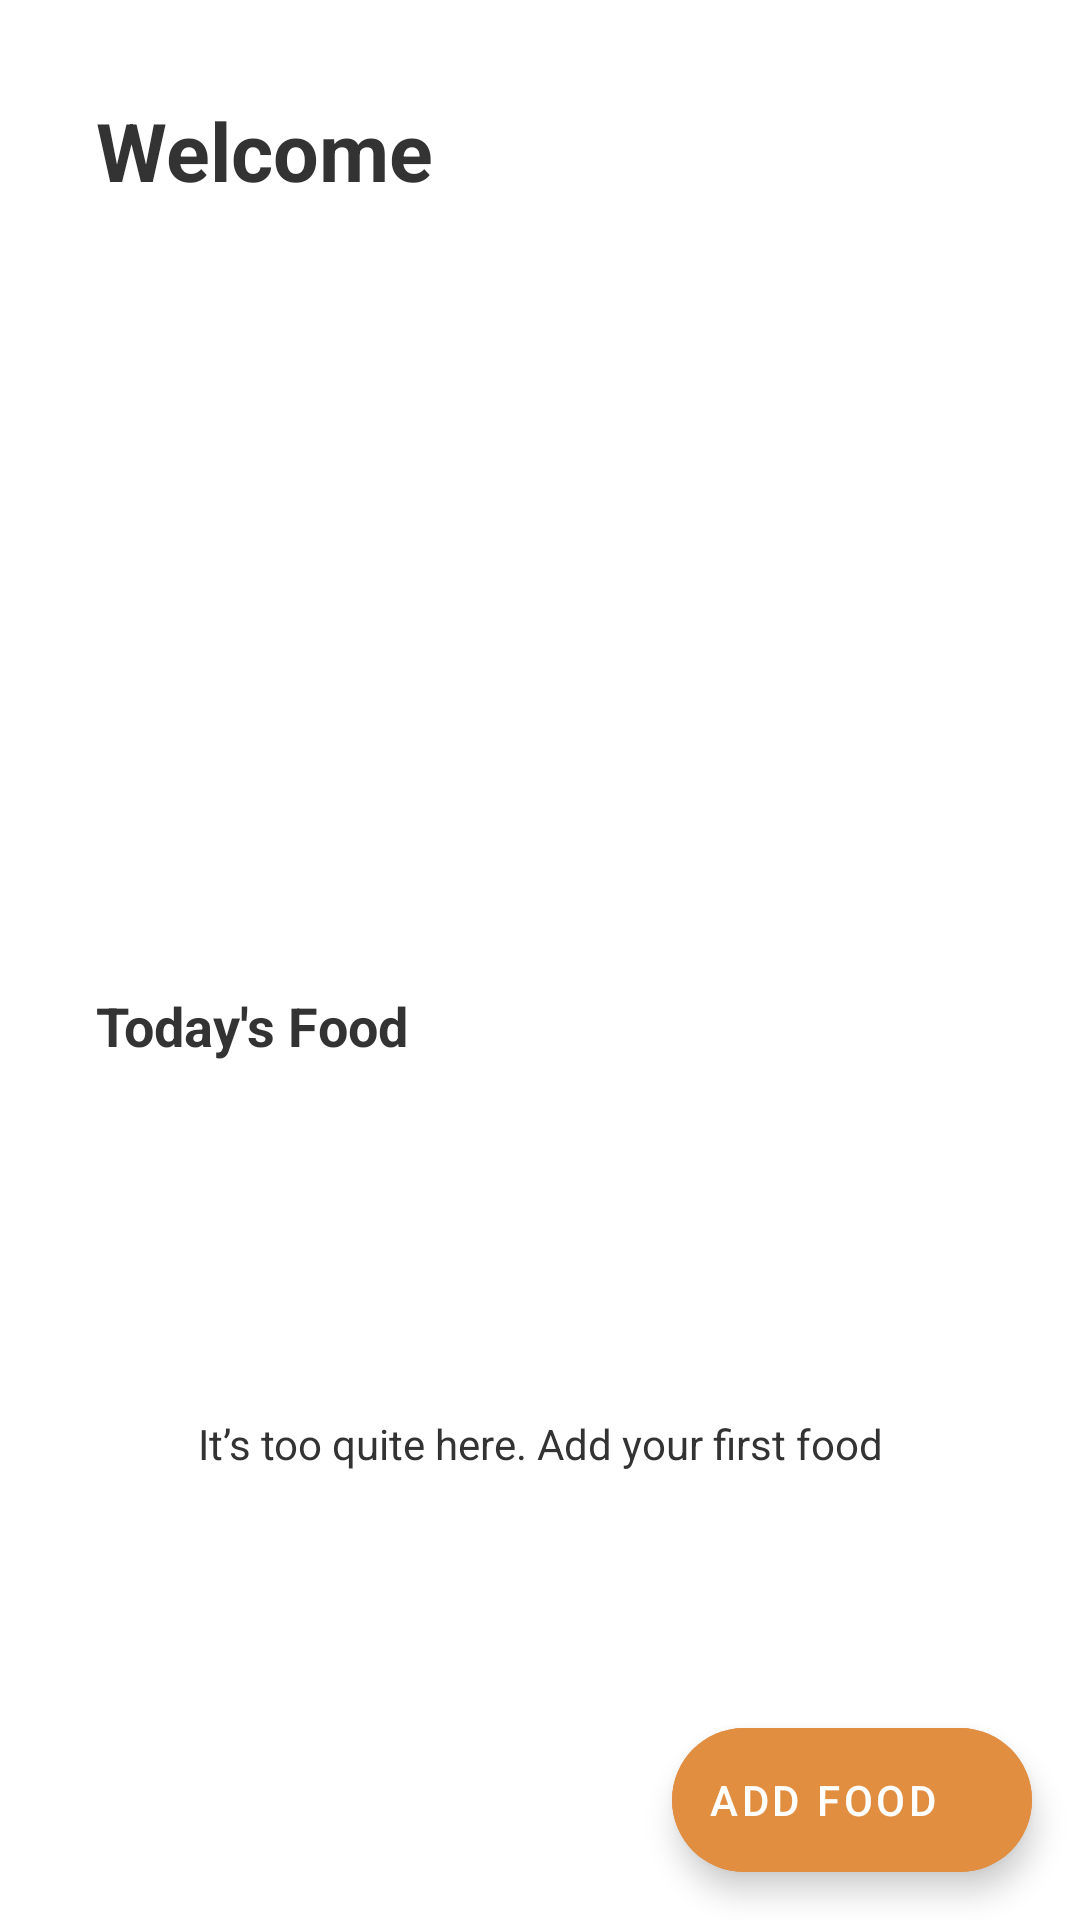

Produce the Android XML layout that renders to this screen, including the resource entries it uses.
<!-- AndroidManifest.xml: application theme Theme.Foories -->
<!-- res/layout/fragment_main.xml -->
<?xml version="1.0" encoding="utf-8"?>
<androidx.coordinatorlayout.widget.CoordinatorLayout xmlns:android="http://schemas.android.com/apk/res/android"
    xmlns:app="http://schemas.android.com/apk/res-auto"
    xmlns:tools="http://schemas.android.com/tools"
    android:layout_width="match_parent"
    android:layout_height="match_parent">

    <ScrollView
        android:layout_width="match_parent"
        android:layout_height="match_parent"
        android:fillViewport="true">

        <androidx.constraintlayout.widget.ConstraintLayout
            android:layout_width="match_parent"
            android:layout_height="wrap_content"
            android:padding="32dp">

            <TextView
                android:id="@+id/welcome"
                android:layout_width="wrap_content"
                android:layout_height="wrap_content"
                android:text="@string/welcome"
                android:textSize="27sp"
                android:textStyle="bold"
                app:layout_constraintLeft_toLeftOf="parent"
                app:layout_constraintTop_toTopOf="parent" />

            <TextView
                android:id="@+id/user_name"
                android:layout_width="wrap_content"
                android:layout_height="wrap_content"
                android:textSize="18sp"
                app:layout_constraintLeft_toLeftOf="parent"
                app:layout_constraintTop_toBottomOf="@id/welcome"
                tools:text="Example Name" />

            <com.google.android.material.progressindicator.CircularProgressIndicator
                android:layout_width="200dp"
                android:layout_height="200dp"
                android:layout_marginTop="32dp"
                android:progress="75"
                android:rotation="225"
                app:indicatorColor="@color/light_gray"
                app:indicatorSize="180dp"
                app:layout_constraintLeft_toLeftOf="parent"
                app:layout_constraintRight_toRightOf="parent"
                app:layout_constraintTop_toBottomOf="@id/user_name"
                app:trackCornerRadius="8dp"
                app:trackThickness="14dp" />

            <com.google.android.material.progressindicator.CircularProgressIndicator
                android:id="@+id/progressIndicator"
                android:layout_width="200dp"
                android:layout_height="200dp"
                android:layout_marginTop="32dp"
                android:rotation="225"
                app:indicatorSize="180dp"
                app:layout_constraintLeft_toLeftOf="parent"
                app:layout_constraintRight_toRightOf="parent"
                app:layout_constraintTop_toBottomOf="@id/user_name"
                app:trackCornerRadius="8dp"
                app:trackThickness="14dp" />

            <TextView
                android:id="@+id/percentage"
                android:layout_width="wrap_content"
                android:layout_height="wrap_content"
                android:textSize="20sp"
                android:textStyle="bold"
                app:layout_constraintBottom_toBottomOf="@id/progressIndicator"
                app:layout_constraintLeft_toLeftOf="@id/progressIndicator"
                app:layout_constraintRight_toRightOf="@id/progressIndicator"
                app:layout_constraintTop_toTopOf="@id/progressIndicator"
                tools:text="100%" />

            <TextView
                android:id="@+id/calorie_progress"
                android:layout_width="wrap_content"
                android:layout_height="wrap_content"
                android:layout_marginTop="60dp"
                android:textSize="16sp"
                app:layout_constraintLeft_toLeftOf="parent"
                app:layout_constraintRight_toRightOf="parent"
                app:layout_constraintTop_toBottomOf="@id/percentage"
                tools:text="480/2000KCal" />

            <TextView
                android:id="@+id/today_food"
                android:layout_width="wrap_content"
                android:layout_height="wrap_content"
                android:layout_marginTop="16dp"
                android:text="@string/today_s_food"
                android:textSize="18sp"
                android:textStyle="bold"
                app:layout_constraintLeft_toLeftOf="parent"
                app:layout_constraintTop_toBottomOf="@id/calorie_progress" />

            <androidx.recyclerview.widget.RecyclerView
                android:id="@+id/rv_food"
                android:layout_width="match_parent"
                android:layout_height="wrap_content"
                android:layout_marginTop="10dp"
                android:nestedScrollingEnabled="false"
                app:layout_constraintLeft_toLeftOf="parent"
                app:layout_constraintRight_toRightOf="parent"
                app:layout_constraintTop_toBottomOf="@id/today_food" />

            <TextView
                android:id="@+id/error_message"
                android:layout_width="0dp"
                android:layout_height="wrap_content"
                android:text="@string/it_s_too_quite_here_add_your_first_food"
                android:textAlignment="center"
                app:layout_constraintBottom_toBottomOf="parent"
                app:layout_constraintLeft_toLeftOf="parent"
                app:layout_constraintRight_toRightOf="parent"
                app:layout_constraintTop_toBottomOf="@id/today_food" />
        </androidx.constraintlayout.widget.ConstraintLayout>
    </ScrollView>

    <com.google.android.material.floatingactionbutton.ExtendedFloatingActionButton
        android:id="@+id/fab_add"
        android:layout_width="wrap_content"
        android:layout_height="wrap_content"
        android:layout_gravity="bottom|end"
        android:layout_margin="16dp"
        android:backgroundTint="@color/primary"
        android:text="@string/add_food"
        android:textColor="@color/text_white"
        app:icon="@drawable/ic_add"
        app:iconTint="@color/text_white" />
</androidx.coordinatorlayout.widget.CoordinatorLayout>
<!-- resources referenced by this layout -->
<resources>
  <color name="light_gray">#EEEEEE</color>
  <color name="primary">#E28E41</color>
  <color name="text_white">#FFFFFF</color>
  <string name="add_food">Add Food</string>
  <string name="it_s_too_quite_here_add_your_first_food">It’s too quite here. Add your first food</string>
  <string name="today_s_food">Today\'s Food</string>
  <string name="welcome">Welcome</string>
  <style name="Theme.Foories" parent="Theme.MaterialComponents.DayNight.NoActionBar">
          <item name="colorPrimary">@color/primary</item>
          <item name="colorOnPrimary">@color/text_white</item>
          <item name="android:textColor">@color/text_black</item>
          <item name="android:statusBarColor" tools:targetApi="l">?attr/colorPrimary</item>
          <item name="bottomSheetDialogTheme">@style/AppBottomSheetDialogTheme</item>
      </style>
  <color name="text_black">#333333</color>
  <style name="AppBottomSheetDialogTheme" parent="Theme.Design.Light.BottomSheetDialog">
          <item name="bottomSheetStyle">@style/AppModalStyle</item>
      </style>
  <style name="AppModalStyle" parent="Widget.Design.BottomSheet.Modal">
          <item name="android:background">@drawable/bottom_sheet_bg</item>
      </style>
  <!-- drawable bottom_sheet_bg (drawable) -->
  <?xml version="1.0" encoding="utf-8"?>
  <shape xmlns:android="http://schemas.android.com/apk/res/android">
  <corners android:topLeftRadius="16dp" android:topRightRadius="16dp"/>
      <solid android:color="@color/text_white"/>
  </shape>
</resources>
